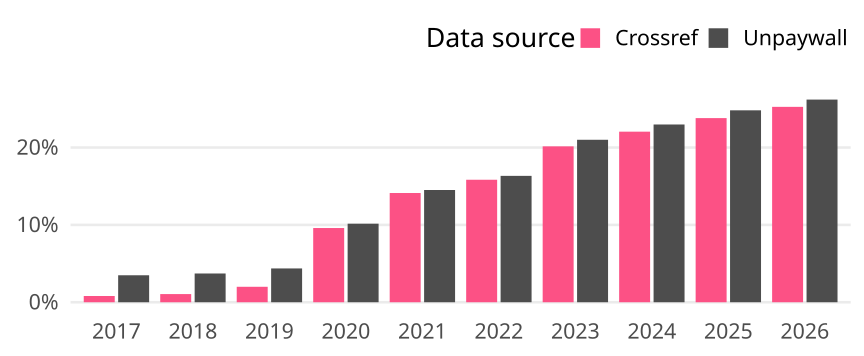

The data file committed next to this chart (first rows):
cr_year, cat, article_total, name, oa_articles, oa_share
2017, Global, 66655, Crossref, 538, 0.008071
2017, Global, 66655, Unpaywall, 2325, 0.03488
2018, Global, 66955, Crossref, 707, 0.01056
2018, Global, 66955, Unpaywall, 2488, 0.03716
2019, Global, 67377, Crossref, 1346, 0.01998
2019, Global, 67377, Unpaywall, 2944, 0.04369
2020, Global, 74456, Crossref, 7143, 0.09594
2020, Global, 74456, Unpaywall, 7561, 0.1015
2021, Global, 74419, Crossref, 10508, 0.1412
2021, Global, 74419, Unpaywall, 10798, 0.1451
2022, Global, 72215, Crossref, 11436, 0.1584
2022, Global, 72215, Unpaywall, 11798, 0.1634
2023, Global, 70014, Crossref, 14110, 0.2015
2023, Global, 70014, Unpaywall, 14705, 0.21
2024, Global, 70338, Crossref, 15511, 0.2205
2024, Global, 70338, Unpaywall, 16163, 0.2298
2025, Global, 73622, Crossref, 17526, 0.2381
2025, Global, 73622, Unpaywall, 18267, 0.2481
2026, Global, 59805, Crossref, 15106, 0.2526
2026, Global, 59805, Unpaywall, 15668, 0.262
